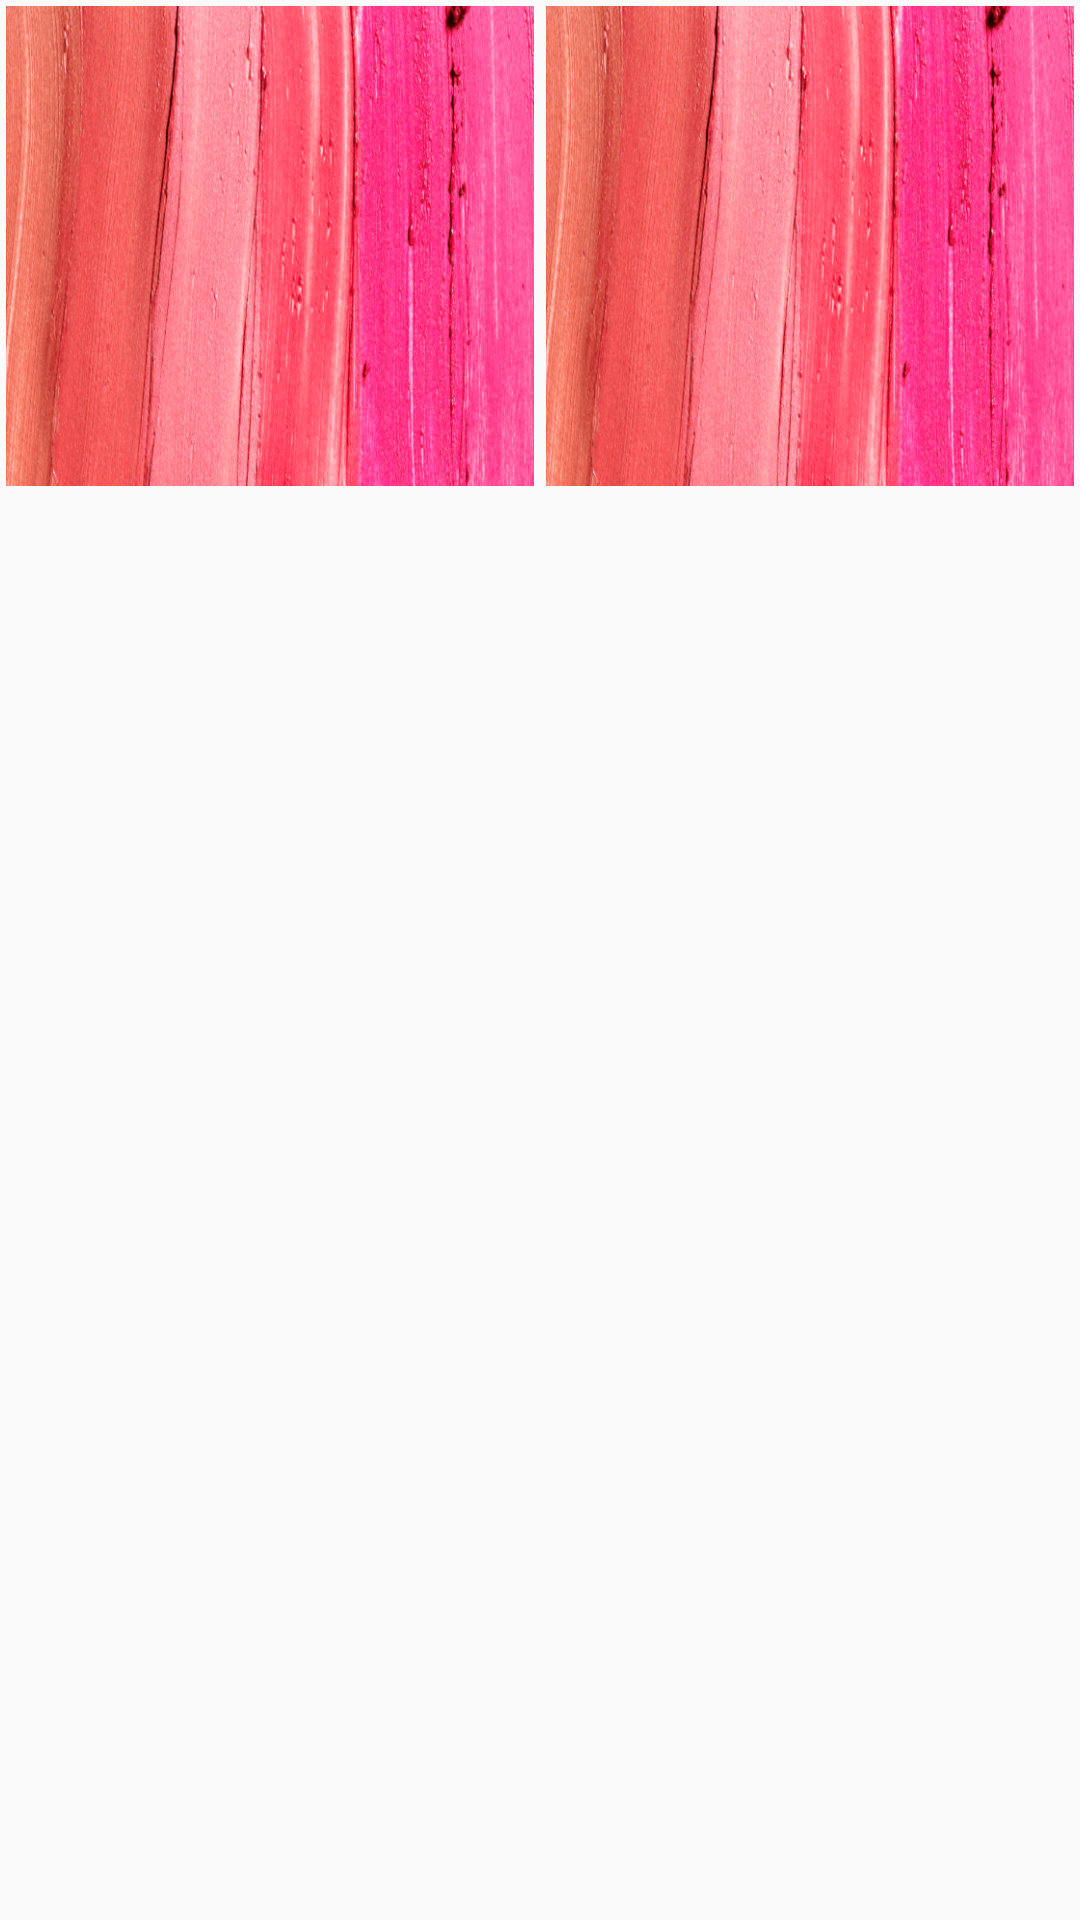

Reconstruct the res/layout file that produces this screen, plus the resources it refers to.
<!-- AndroidManifest.xml: application theme AppTheme -->
<!-- res/layout/hotlist_items.xml -->
<?xml version="1.0" encoding="utf-8"?>
<LinearLayout xmlns:android="http://schemas.android.com/apk/res/android"
    android:layout_width="match_parent"
    android:layout_height="163dp"
    android:orientation="horizontal"
    android:weightSum="2">

    <LinearLayout
        android:layout_width="0dp"
        android:layout_height="match_parent"
        android:layout_weight="1"
        android:padding="2dp"
        android:orientation="horizontal">

        <ImageView
            android:id="@+id/hot_list_image"
            android:layout_width="match_parent"
            android:layout_height="160dp"
            android:scaleType="fitXY"
            android:src="@drawable/saloon_loder_bg" />

    </LinearLayout>

    <LinearLayout
        android:layout_width="0dp"
        android:layout_height="match_parent"
        android:layout_weight="1"
        android:padding="2dp"
        android:orientation="horizontal">

        <ImageView
            android:id="@+id/hot_list_image_two"
            android:layout_width="match_parent"
            android:layout_height="160dp"
            android:scaleType="fitXY"
            android:src="@drawable/saloon_loder_bg" />
    </LinearLayout>

</LinearLayout>
<!-- resources referenced by this layout -->
<resources>
  <!-- drawable saloon_loder_bg: png bitmap (drawable, 279884 bytes) -->
  <style name="AppTheme" parent="Theme.AppCompat.Light.DarkActionBar">
          
          <item name="colorPrimary">@color/colorPrimary</item>
          <item name="colorPrimaryDark">@color/colorPrimaryDark</item>
          <item name="colorAccent">@color/colorAccent</item>
      </style>
  <color name="colorPrimary">#6200EE</color>
  <color name="colorPrimaryDark">#3700B3</color>
  <color name="colorAccent">#232323</color>
</resources>
